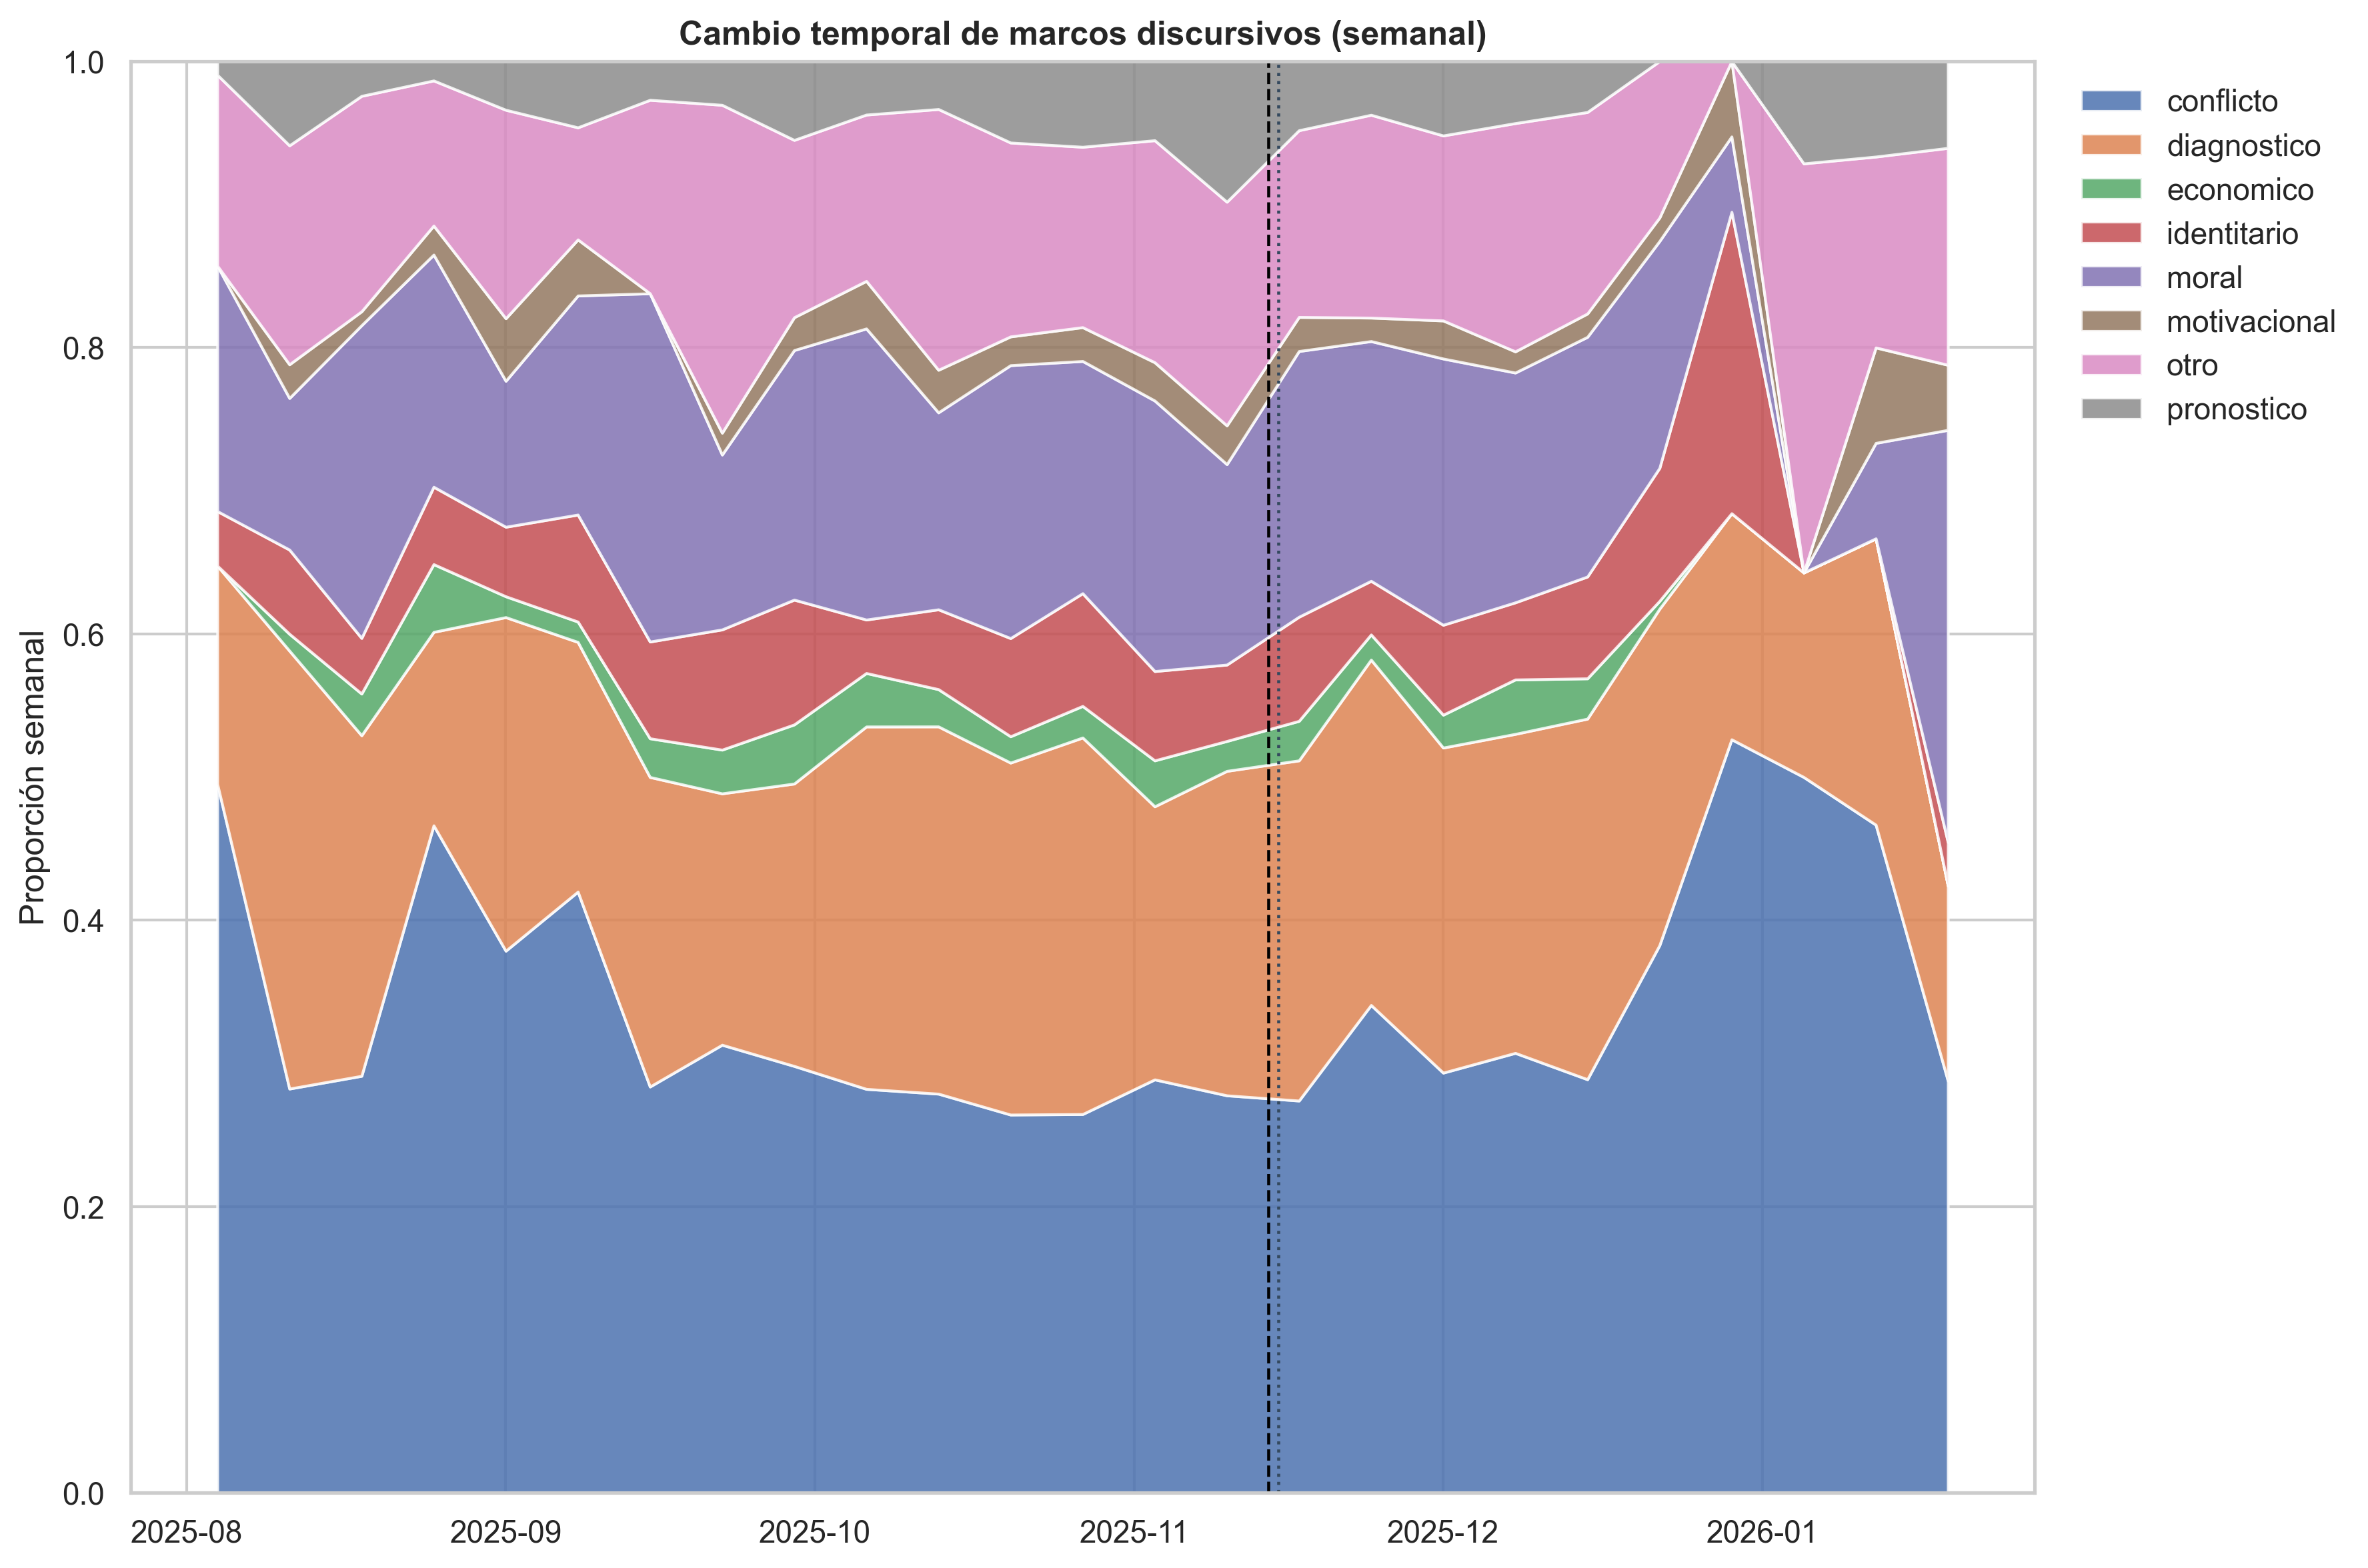

Source data for this figure (header and first rows):
semana, conflicto, diagnostico, economico, identitario, moral, motivacional, otro, pronostico
2025-08-04, 0.4952, 0.1524, 0.0, 0.0381, 0.1714, 0.0, 0.1333, 0.009524
2025-08-11, 0.2824, 0.3059, 0.01176, 0.05882, 0.1059, 0.02353, 0.1529, 0.05882
2025-08-18, 0.2913, 0.2379, 0.02913, 0.03883, 0.2184, 0.009709, 0.1505, 0.02427
2025-08-25, 0.4662, 0.1351, 0.0473, 0.05405, 0.1622, 0.02027, 0.1014, 0.01351
2025-09-01, 0.3786, 0.233, 0.01456, 0.04854, 0.1019, 0.04369, 0.1456, 0.03398
2025-09-08, 0.4199, 0.1744, 0.01423, 0.07473, 0.153, 0.03915, 0.07829, 0.04626
2025-09-15, 0.2838, 0.2162, 0.02703, 0.06757, 0.2432, 0.0, 0.1351, 0.02703
2025-09-22, 0.313, 0.1756, 0.03053, 0.08397, 0.1221, 0.01527, 0.229, 0.03053
2025-09-29, 0.2982, 0.1972, 0.04128, 0.08716, 0.1743, 0.02294, 0.1239, 0.05505
2025-10-06, 0.2822, 0.2531, 0.03734, 0.03734, 0.2033, 0.0332, 0.1162, 0.03734
2025-10-13, 0.2788, 0.2565, 0.02602, 0.05576, 0.1375, 0.02974, 0.1822, 0.03346
2025-10-20, 0.2642, 0.2458, 0.01839, 0.06856, 0.1906, 0.02007, 0.1355, 0.05686
2025-10-27, 0.2646, 0.263, 0.02205, 0.07874, 0.1622, 0.02362, 0.126, 0.05984
2025-11-03, 0.2888, 0.1907, 0.03209, 0.06239, 0.1889, 0.02674, 0.1551, 0.05526
2025-11-10, 0.2776, 0.2266, 0.02088, 0.05336, 0.14, 0.02707, 0.1562, 0.09822
2025-11-17, 0.274, 0.2376, 0.02759, 0.07273, 0.1856, 0.02382, 0.1304, 0.04828
2025-11-24, 0.3407, 0.2412, 0.01756, 0.03747, 0.1674, 0.01639, 0.1417, 0.03747
2025-12-01, 0.2935, 0.2271, 0.02295, 0.0628, 0.186, 0.02657, 0.1292, 0.05193
2025-12-08, 0.3073, 0.2228, 0.03801, 0.05385, 0.1605, 0.01478, 0.1595, 0.04329
2025-12-15, 0.2889, 0.2519, 0.02815, 0.07111, 0.1674, 0.0163, 0.1407, 0.03556
2025-12-22, 0.3825, 0.235, 0.005464, 0.0929, 0.1585, 0.01639, 0.1093, 0.0
2025-12-29, 0.5263, 0.1579, 0.0, 0.2105, 0.05263, 0.05263, 0.0, 0.0
2026-01-05, 0.5, 0.1429, 0.0, 0.0, 0.0, 0.0, 0.2857, 0.07143
2026-01-12, 0.4667, 0.2, 0.0, 0.0, 0.06667, 0.06667, 0.1333, 0.06667
2026-01-19, 0.2879, 0.1364, 0.0, 0.0303, 0.2879, 0.04545, 0.1515, 0.06061
